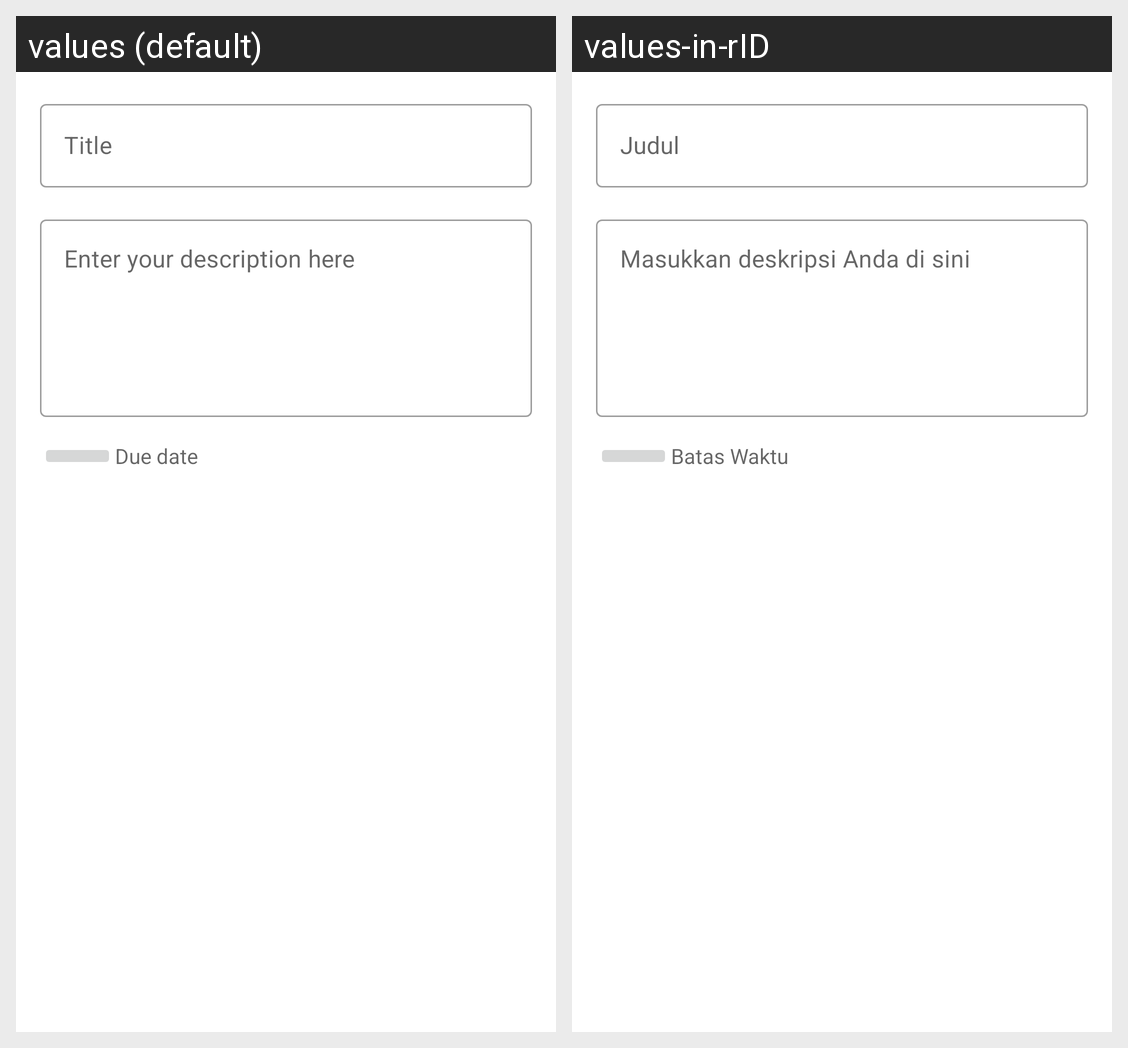

Here is an Android app screen in its default locale and in the app's own translations. Write out the translated-string differences for the strings that appear on this screen.
Android screen res/layout/activity_add_task.xml rendered under 2 locales, left to right: values (default), values-in-rID. Device: Nexus 5 (rendered at 1080×1920; each locale shown at half size, 540×960, under a caption strip naming it); theme Theme.ToDoListApp.
Strings drawn on this screen, with the default value and each locale's value (text and hints the layout hard-codes, and strings that could not be matched under every locale, appear in the picture but are not listed):

title_hint
  values: Title
  values-in-rID: Judul

description_hint
  values: Enter your description here
  values-in-rID: Masukkan deskripsi Anda di sini

due_date
  values: Due date
  values-in-rID: Batas Waktu
